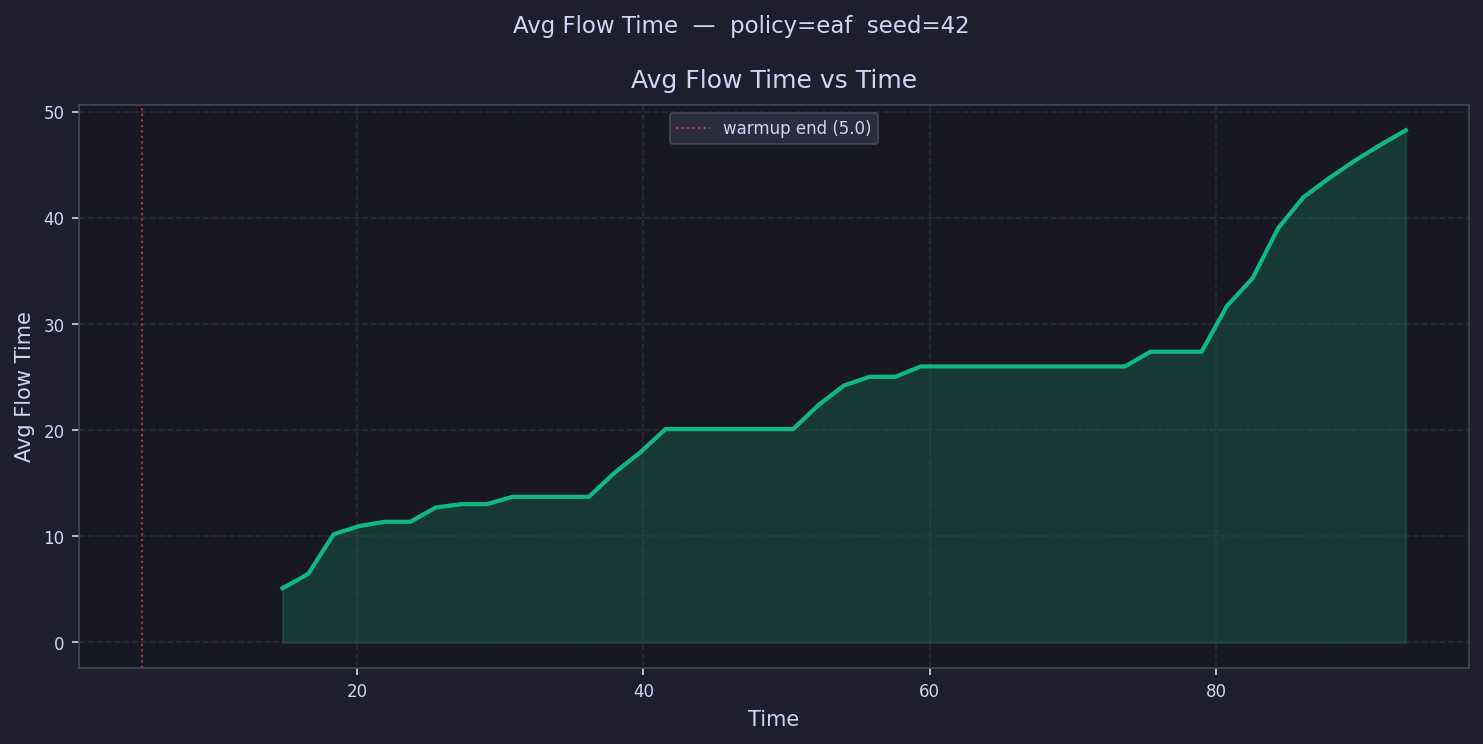

The table this chart was drawn from, first rows:
time, avg_flow_time
5.891, 
7.674, 
9.457, 
11.24, 
13.02, 
14.8, 5.112
16.59, 6.455
18.37, 10.2
20.15, 10.97
21.94, 11.37
23.72, 11.37
25.5, 12.72
27.28, 13.03
29.07, 13.03
30.85, 13.72
32.63, 13.72
34.41, 13.72
36.2, 13.72
37.98, 15.98
39.76, 17.89
41.54, 20.11
43.33, 20.11
45.11, 20.11
46.89, 20.11
48.67, 20.11
50.46, 20.11
52.24, 22.38
54.02, 24.22
55.81, 25.03
57.59, 25.03
59.37, 26.01
61.15, 26.01
62.94, 26.01
64.72, 26.01
66.5, 26.01
68.28, 26.01
70.07, 26.01
71.85, 26.01
73.63, 26.01
75.41, 27.39
77.2, 27.39
78.98, 27.39
80.76, 31.72
82.54, 34.32
84.33, 39.04
86.11, 41.96
87.89, 43.75
89.68, 45.39
91.46, 46.87
93.24, 48.26
